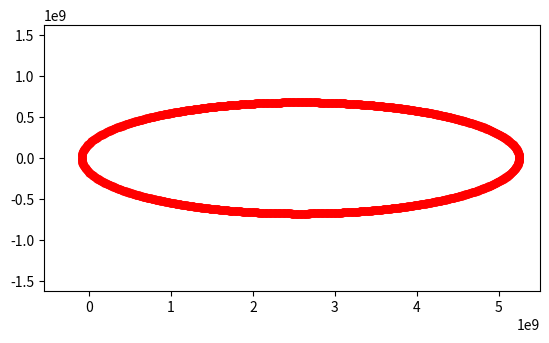

Write the Python code that produced this figure.
from numpy import*
from matplotlib.pyplot import*

def f(u, G, Mass, mass):
    f = zeros(5)
    f = zeros(5)
    g_1 = -G*Mass*u[0]/(sqrt((u[0])**2+(u[1])**2))**3
    g_2 = -G*Mass*u[1]/(sqrt((u[0])**2+(u[1])**2))**3
    f[0] = u[2]/sqrt(1+u[2]**2+u[3]**2+g_1**2+g_2**2)
    f[1] = u[3]/sqrt(1+u[2]**2+u[3]**2+g_1**2+g_2**2)
    f[2] = g_1/sqrt(1+u[2]**2+u[3]**2+g_1**2+g_2**2)
    f[3] = g_2/sqrt(1+u[2]**2+u[3]**2+g_1**2+g_2**2)
    f[4]=1/(sqrt(1+u[2]**2+u[3]**2+g_1**2+g_2**2))
    return f

def RK_1(u, dl, G, Mass, mass):
    b_1 = 1
    m = 0
    while u[m,4]<T:
        w_1 = f(u[m], G, Mass, mass)
        u[m + 1] = u[m] + dl*b_1*w_1
        m += 1
    print(m)
    return u,m

def RK_2(u, dl, G, Mass, mass):
    a_21 = 2/3
    b_1 = 1/4; b_2 = 3/4
    m = 0
    while u[m,4]<T:
        w_1 = f(u[m], G, Mass, mass)
        w_2 = f(u[m]+dl*a_21*w_1, G, Mass, mass)
        u[m + 1] = u[m] + dl*(b_1*w_1+b_2*w_2)
        m += 1
    print(m)
    return u, m

def RK_3(u, dl, G, Mass, mass):
    a_21 = 1/2; a_31 = 0; a_32 = 3/4
    b_1 = 2/9; b_2 = 3/9; b_3 = 4/9
    m = 0
    while u[m,4]<T:
        w_1 = f(u[m], G, Mass, mass)
        w_2 = f(u[m]+dl*a_21*w_1, G, Mass, mass)
        w_3 = f(u[m]+dl*(a_31*w_1+a_32*w_2), G, Mass, mass)
        u[m + 1] = u[m] + dl*(b_1*w_1+b_2*w_2+b_3*w_3)
        m += 1
    print(m)
    return u,m

def RK_4(u, dl, G, Mass, mass):
    a_21 = 1/2; a_31 = 0; a_32 = 1/2; a_41 = 0; a_42 = 0; a_43 = 1
    b_1 = 1/6; b_2 = 1/3; b_3 = 1/3; b_4 = 1/6
    m = 0
    while u[m,4]<T:
        w_1 = f(u[m], G, Mass, mass)
        w_2 = f(u[m]+dl*a_21*w_1, G, Mass, mass)
        w_3 = f(u[m]+dl*(a_31*w_1+a_32*w_2), G, Mass, mass)
        w_4 = f(u[m]+dl*(a_41*w_1+a_42*w_2+a_43*w_3), G, Mass, mass)
        u[m + 1] = u[m] + dl*(b_1*w_1+b_2*w_2+b_3*w_3+w_4*b_4)
        m += 1
    print(m)
    return u,m

t_0 = 0.; T = 75.3*31557600
x_0 = 5248240000.; y_0 = 0.
v_0_x = 0; v_0_y = 0.91158 # в афелии
Mass = 1.99*10**30 #масса Солнца
mass = 0
G = 6.67*10**(-20) #гравит. постоянная

M = 1000000
dl = 10000000

u = zeros((M+1, 5))
u[0,0] = x_0
u[0,1] = y_0
u[0,2] = v_0_x
u[0,3] = v_0_y
u[0,4] = 0.

u, m_1 = RK_4(u, dl, G, Mass, mass)

figure()
plot(u[:m_1+1,0], u[:m_1+1,1], '-ro', markersize=5)

xlim((-548240000,5500000000)); ylim((-1624120000,1624120000))
gca().set_aspect('equal', adjustable='box')

